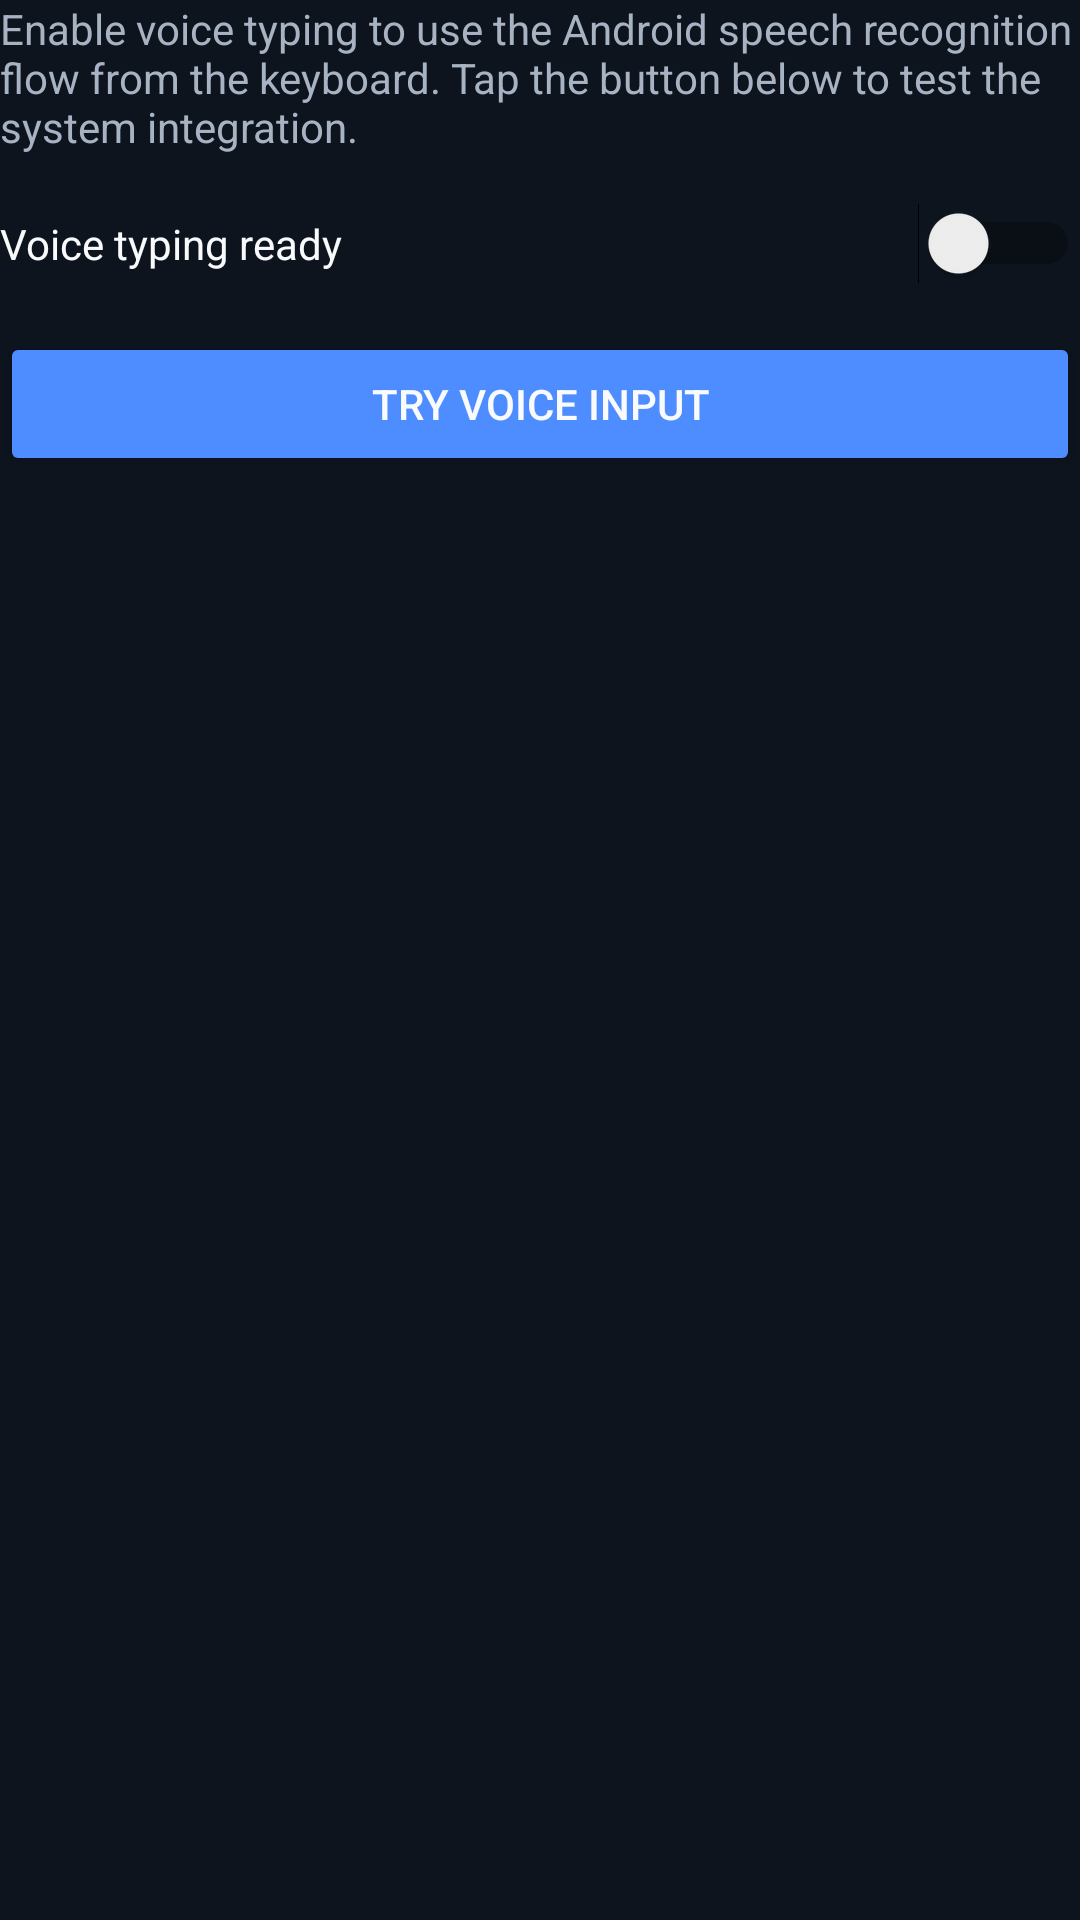

This screen was rendered from an Android layout file. Write that file and the resources it references.
<!-- AndroidManifest.xml: application theme Theme.AIKeyboard -->
<!-- res/layout/content_voice_typing.xml -->
<?xml version="1.0" encoding="utf-8"?>
<LinearLayout xmlns:android="http://schemas.android.com/apk/res/android"
    android:layout_width="match_parent"
    android:layout_height="wrap_content"
    android:orientation="vertical"
    android:paddingBottom="24dp">

    <TextView
        android:layout_width="match_parent"
        android:layout_height="wrap_content"
        android:text="Enable voice typing to use the Android speech recognition flow from the keyboard. Tap the button below to test the system integration."
        android:textColor="@color/text_secondary"
        android:textSize="14sp"
        android:layout_marginBottom="16dp" />

    <Switch
        android:id="@+id/switchVoiceTyping"
        android:layout_width="match_parent"
        android:layout_height="wrap_content"
        android:text="@string/voice_enabled"
        android:textColor="@color/text_primary"
        android:layout_marginBottom="16dp" />

    <Button
        android:id="@+id/buttonStartVoiceTest"
        android:layout_width="match_parent"
        android:layout_height="wrap_content"
        android:text="@string/voice_test_button"
        android:backgroundTint="@color/button_primary"
        android:textColor="@color/text_primary"
        android:layout_marginBottom="12dp" />

    <TextView
        android:id="@+id/voiceStatus"
        android:layout_width="match_parent"
        android:layout_height="wrap_content"
        android:textColor="@color/text_secondary"
        android:textSize="14sp" />
</LinearLayout>
<!-- resources referenced by this layout -->
<resources>
  <item name="button_primary" type="color">@color/colorPrimary</item>
  <item name="text_primary" type="color">@color/colorTextPrimary</item>
  <item name="text_secondary" type="color">@color/colorTextSecondary</item>
  <string name="voice_enabled">Voice typing ready</string>
  <string name="voice_test_button">Try voice input</string>
  <style name="Theme.AIKeyboard" parent="Theme.AppCompat.DayNight.NoActionBar">
          <item name="android:windowBackground">@color/colorBackground</item>
          <item name="android:colorBackground">@color/colorBackground</item>
          <item name="android:colorPrimary">@color/colorPrimary</item>
          <item name="colorAccent">@color/colorSecondary</item>
          <item name="android:textColorPrimary">@color/colorTextPrimary</item>
          <item name="android:textColorSecondary">@color/colorTextSecondary</item>
          <item name="android:statusBarColor">@color/colorBackground</item>
          <item name="android:navigationBarColor">@color/colorBackground</item>
          <item name="android:windowLightStatusBar">false</item>
          <item name="android:windowLightNavigationBar">false</item>
          <item name="android:colorControlActivated">@color/colorPrimary</item>
          <item name="android:colorControlHighlight">@color/colorPrimary</item>
      </style>
  <color name="colorPrimary">#4D8DFF</color>
  <color name="colorTextPrimary">#F8FAFC</color>
  <color name="colorTextSecondary">#A7B3C3</color>
  <color name="colorBackground">#0D141E</color>
  <color name="colorSecondary">#70B7FF</color>
</resources>
